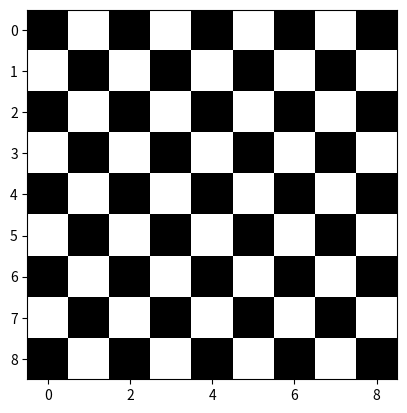

The script that saved this image:
import matplotlib.pyplot as plt
import numpy as np
check = np.zeros((9, 9))
check[::2, 1::2] = 1
check[1::2, ::2] = 1
plt.imshow(check, cmap='gray', interpolation='nearest')
plt.show()
